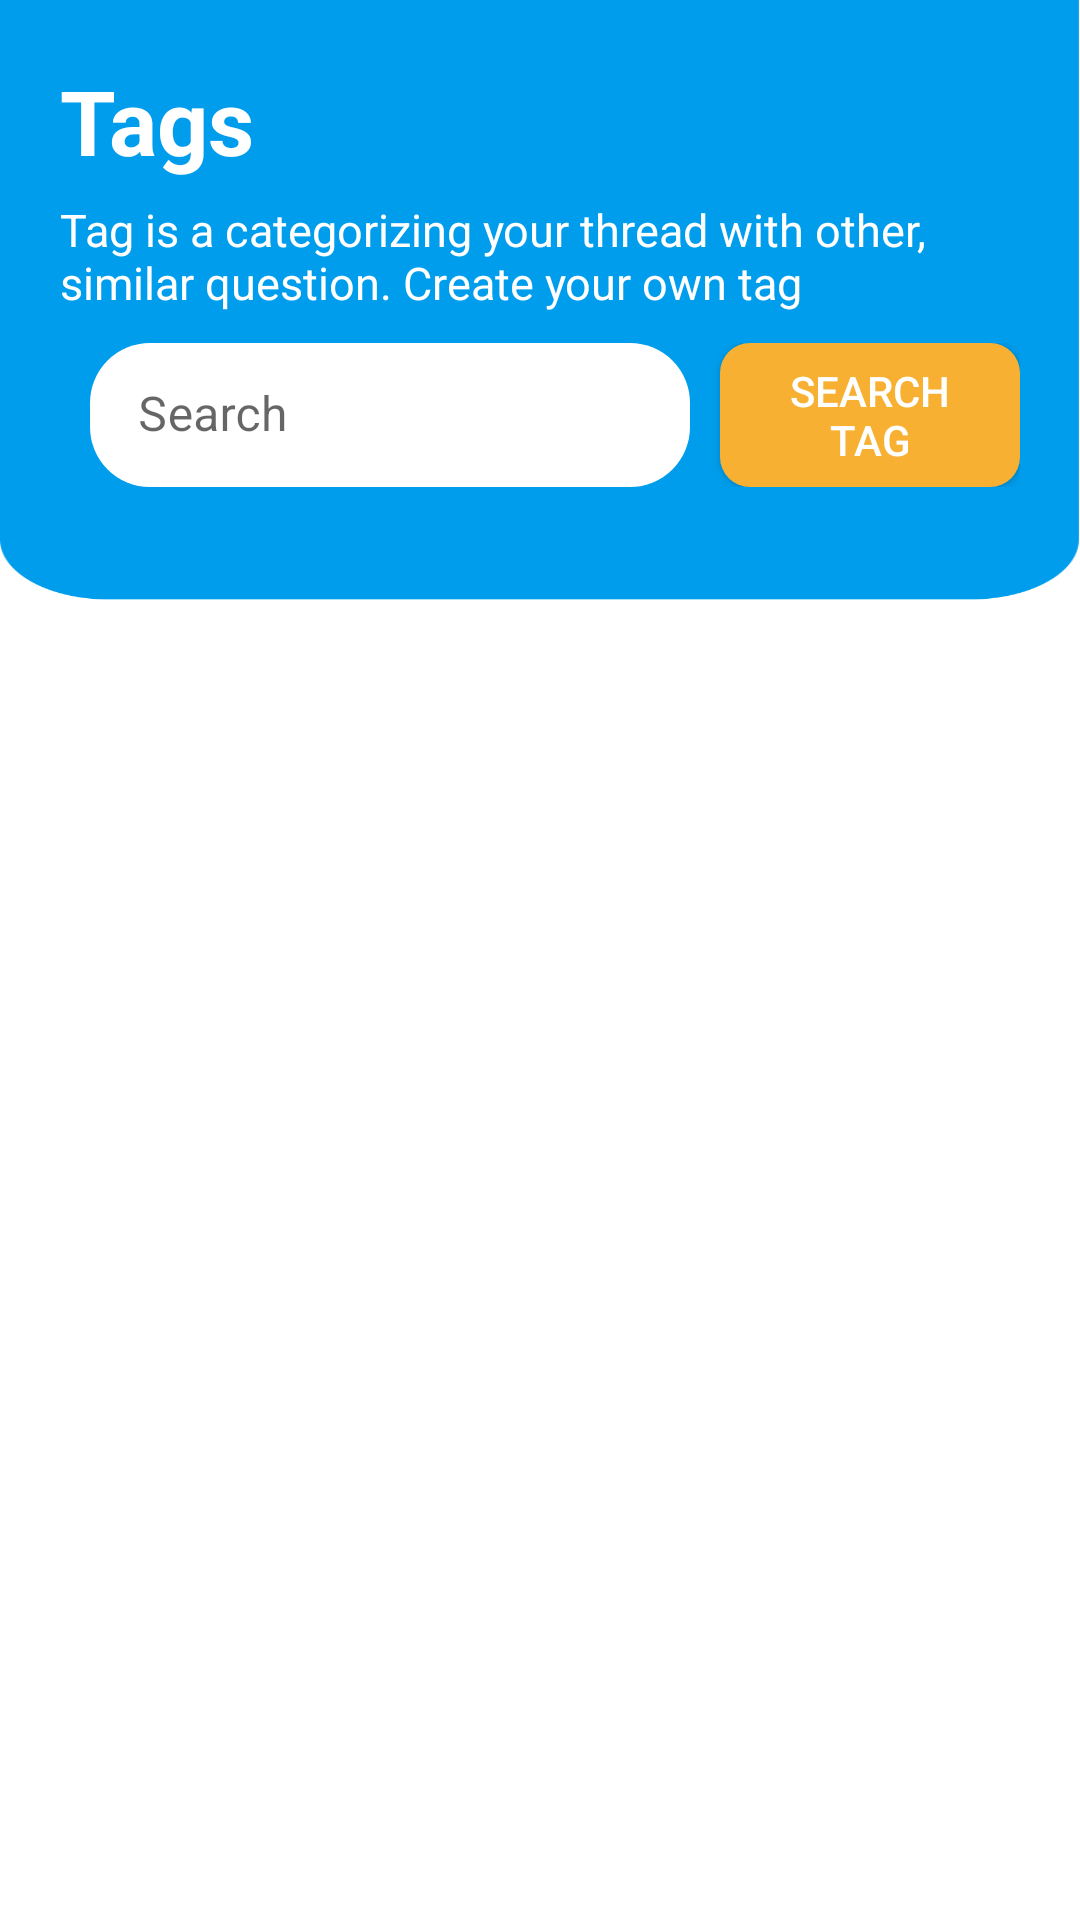

This screen was rendered from an Android layout file. Write that file and the resources it references.
<!-- AndroidManifest.xml: application theme Theme.BeeStack -->
<!-- res/layout/fragment_tag.xml -->
<?xml version="1.0" encoding="utf-8"?>
<FrameLayout xmlns:android="http://schemas.android.com/apk/res/android"
    xmlns:tools="http://schemas.android.com/tools"
    android:layout_width="match_parent"
    android:layout_height="match_parent"
    xmlns:app="http://schemas.android.com/apk/res-auto"
    >

    


    <androidx.constraintlayout.widget.ConstraintLayout
        android:layout_width="match_parent"
        android:layout_height="match_parent"
    >
    <LinearLayout
        android:id="@+id/headerLayout"
        app:layout_constraintTop_toTopOf="parent"
        android:padding="20dp"
        android:layout_width="match_parent"
        android:layout_height="200dp"
        android:orientation="vertical"
        android:background="@drawable/blue_background"
        >
        <LinearLayout
            android:layout_width="match_parent"
            android:layout_height="wrap_content"
            android:orientation="horizontal"
            >
            <TextView
                android:textColor="@color/white"
                android:layout_width="wrap_content"
                android:layout_height="wrap_content"
                android:text="@string/tags"
                android:layout_gravity="center"
                android:textStyle="bold"
                android:textSize="30sp"
                />
            <ImageView
                android:layout_gravity="center"
                android:id="@+id/createTagBtn"
                android:layout_marginLeft="4dp"
                android:layout_marginTop="1dp"
                android:layout_width="wrap_content"
                android:layout_height="wrap_content"
                android:textColor="@color/white"
                android:text="@string/create_new_tag"
                android:src="@drawable/ic_baseline_white_add_24"
                />
        </LinearLayout>

        <TextView
            android:layout_marginTop="6dp"
            android:textColor="@color/white"
            android:layout_width="wrap_content"
            android:layout_height="wrap_content"
            android:text="@string/tag_is_a_categorizing_your_thread_with_other_similar_question_create_your_own_tag"
            android:textStyle="normal"
            android:textSize="15sp"
            />
        <LinearLayout
            android:layout_width="wrap_content"
            android:layout_height="wrap_content"
            android:orientation="horizontal"
            android:layout_marginTop="10dp"
            >


            <com.google.android.material.textfield.TextInputLayout
                android:id="@+id/searchInputLayout"
                android:layout_marginRight="10dp"
                android:layout_width="200dp"
                android:layout_height="match_parent"
                android:hint="@string/search"
                android:layout_marginLeft="10dp"
                 app:layout_constraintTop_toTopOf="parent"
                app:endIconMode="clear_text"
                app:startIconDrawable="@drawable/ic_baseline_search_24"
                app:boxStrokeWidth="0dp"
                app:boxStrokeWidthFocused="0dp"
                >

                <com.google.android.material.textfield.TextInputEditText
                    android:id="@+id/searchET"
                    android:background="@drawable/white_background"
                    android:layout_width="match_parent"
                    android:layout_height="wrap_content"
                    />
            </com.google.android.material.textfield.TextInputLayout>
            <androidx.appcompat.widget.AppCompatButton
                android:id="@+id/searchBtn"
                android:layout_width="wrap_content"
                android:layout_height="wrap_content"
                android:layout_gravity="center"
                android:background="@drawable/orange_background"
                android:text="@string/search_tag"
                android:paddingLeft="10dp"
                android:paddingRight="10dp"
                android:textColor="@color/white" />

        </LinearLayout>

    </LinearLayout>

        <androidx.recyclerview.widget.RecyclerView
            android:id="@+id/tagRV"
            android:layout_width="match_parent"
            android:layout_height="match_parent"
            android:layout_marginTop="200dp"
            app:layout_constraintBottom_toBottomOf="parent"
            app:layout_constraintTop_toBottomOf="@id/headerLayout"
            app:layout_constraintVertical_bias="0.475"
            tools:layout_editor_absoluteX="-165dp" />
    </androidx.constraintlayout.widget.ConstraintLayout>
</FrameLayout>
<!-- resources referenced by this layout -->
<resources>
  <color name="white">#FFFFFFFF</color>
  <!-- drawable blue_background: jpg bitmap (drawable, 33797 bytes) -->
  <!-- drawable orange_background (drawable) -->
  <?xml version="1.0" encoding="utf-8"?>
  <selector xmlns:android="http://schemas.android.com/apk/res/android">
      <item>
          <shape android:shape="rectangle">
              <solid android:color="@color/orange_200"></solid>
              <corners android:radius="10dp"></corners>
          </shape>
      </item>
  </selector>
  <!-- drawable white_background (drawable) -->
  <?xml version="1.0" encoding="utf-8"?>
  <selector xmlns:android="http://schemas.android.com/apk/res/android">
      <item>
          <shape android:shape="rectangle">
              <solid android:color="@color/white"></solid>
              <corners android:radius="20dp"></corners>
          </shape>
      </item>
  </selector>
  <string name="create_new_tag">Create New Tag</string>
  <string name="search">Search</string>
  <string name="search_tag">Search Tag</string>
  <string name="tag_is_a_categorizing_your_thread_with_other_similar_question_create_your_own_tag">Tag is a categorizing your thread with other, similar question. Create your own tag</string>
  <string name="tags">Tags</string>
  <style name="Theme.BeeStack" parent="Theme.MaterialComponents.DayNight.DarkActionBar">
          
          <item name="colorPrimary">@color/blue_200</item>
          <item name="colorPrimaryVariant">@color/blue_500</item>
          <item name="colorOnPrimary">@color/white</item>
          
          <item name="colorSecondary">@color/orange_200</item>
          <item name="colorSecondaryVariant">@color/orange_500</item>
          <item name="colorOnSecondary">@color/black</item>
          
          <item name="android:statusBarColor" tools:targetApi="l">?attr/colorPrimaryVariant</item>
          
      </style>
  <color name="orange_200">#f7b032</color>
  <color name="blue_200">#028ed5</color>
  <color name="blue_500">#009ff0</color>
  <color name="orange_500">#dd9d2a</color>
  <color name="black">#FF000000</color>
</resources>
